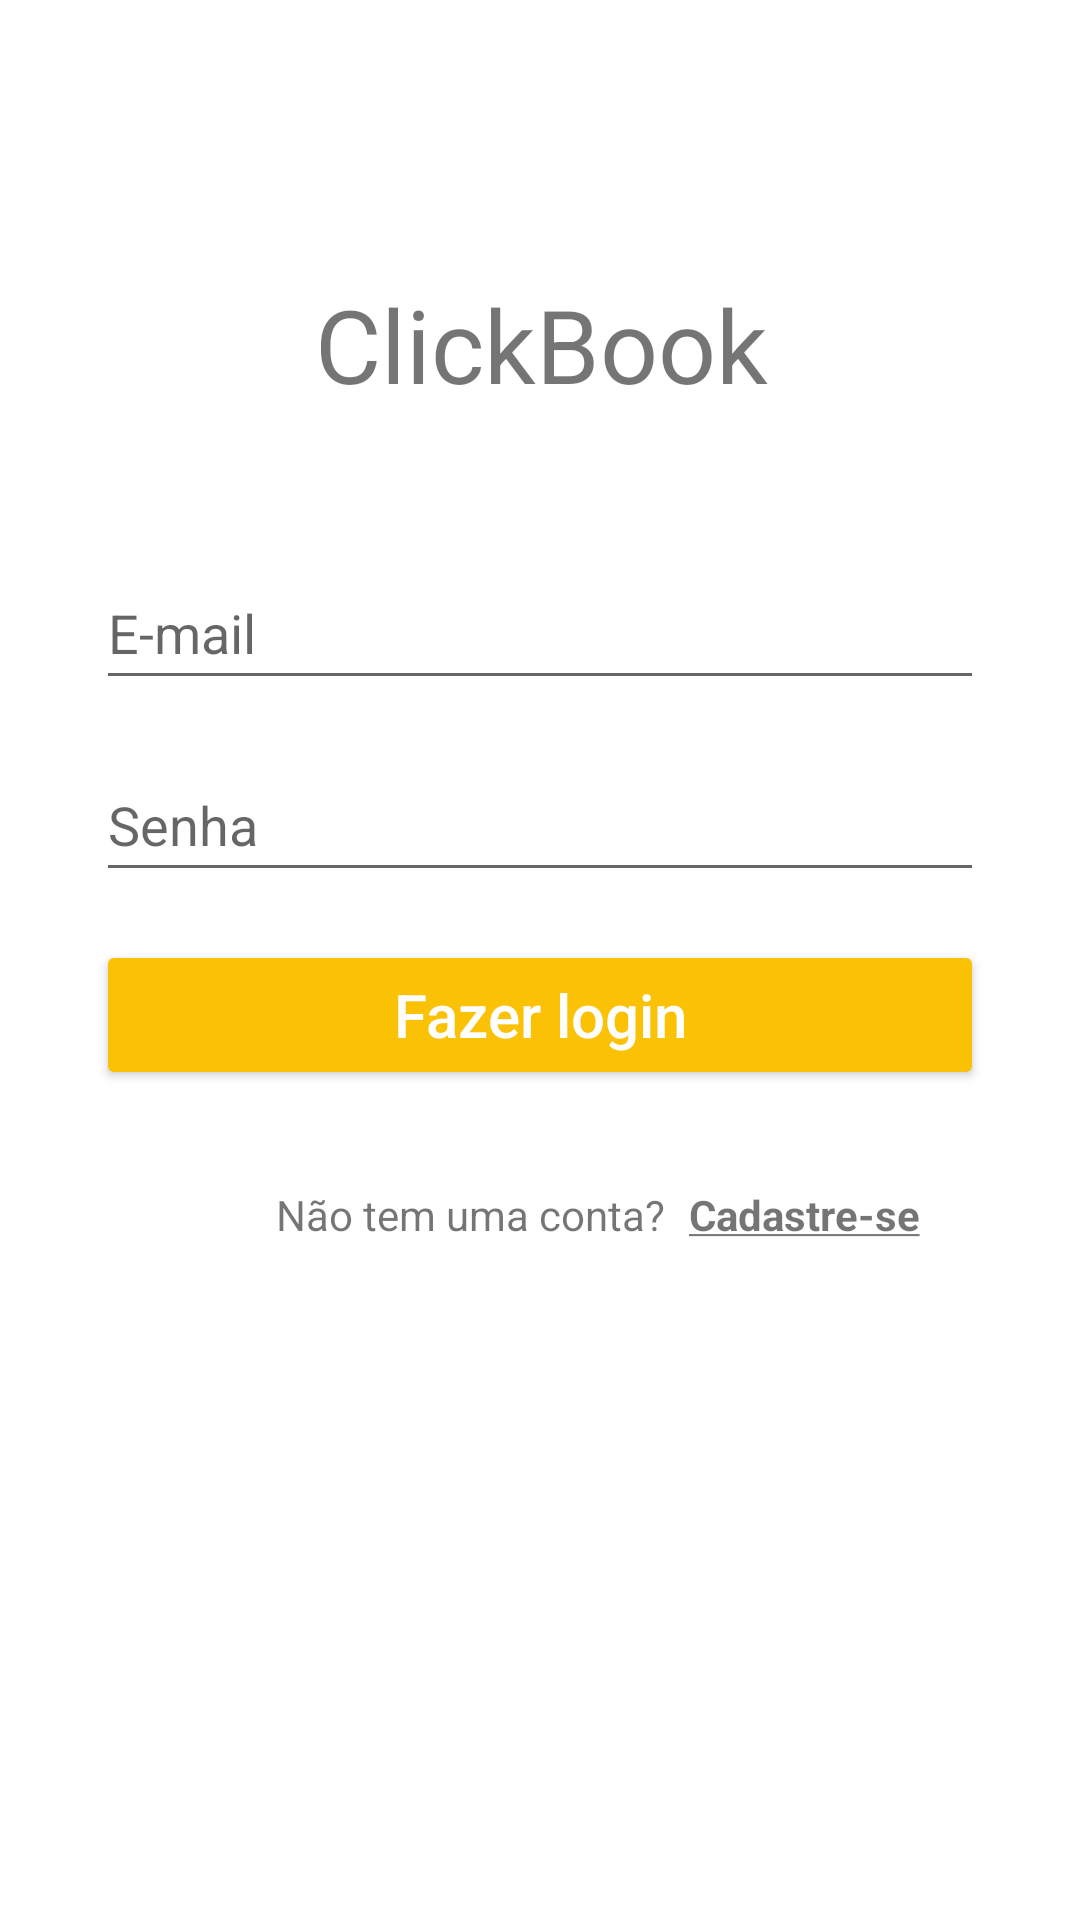

Write the Android layout XML for this screen, with the resource values it uses.
<!-- AndroidManifest.xml: application theme Theme.ClickBook -->
<!-- res/layout/fragment_log_in.xml -->
<?xml version="1.0" encoding="utf-8"?>
<androidx.constraintlayout.widget.ConstraintLayout
    xmlns:android="http://schemas.android.com/apk/res/android"
    xmlns:app="http://schemas.android.com/apk/res-auto"
    xmlns:tools="http://schemas.android.com/tools"
    android:layout_width="match_parent"
    android:layout_height="match_parent"
    tools:context=".ui.login.LogInFragment">


    <TextView
        android:id="@+id/textView"
        android:layout_width="wrap_content"
        android:layout_height="wrap_content"
        android:layout_marginStart="176dp"
        android:layout_marginTop="92dp"
        android:layout_marginEnd="177dp"
        android:text="@string/txtAppName"
        android:textSize="34sp"
        app:layout_constraintEnd_toEndOf="parent"
        app:layout_constraintHorizontal_bias="0.494"
        app:layout_constraintStart_toStartOf="parent"
        app:layout_constraintTop_toTopOf="parent" />

    <EditText
        android:id="@+id/etEmailLogin"
        android:layout_marginTop="48dp"
        android:ems="10"
        android:importantForAutofill="no"
        android:inputType="textPersonName"
        android:labelFor="@string/etEmaillogin"
        android:hint="@string/etEmaillogin"
        app:layout_constraintEnd_toEndOf="parent"
        app:layout_constraintStart_toStartOf="parent"
        app:layout_constraintTop_toBottomOf="@+id/textView"
        style="@style/editText" />

    <EditText
        android:id="@+id/etPasswordLogin"
        android:layout_marginTop="16dp"
        android:ems="10"
        android:hint="@string/etPassword"
        android:importantForAutofill="no"
        android:inputType="textPassword"
        app:layout_constraintEnd_toEndOf="parent"
        app:layout_constraintStart_toStartOf="parent"
        app:layout_constraintTop_toBottomOf="@+id/etEmailLogin"
        style="@style/editText" />

    <Button
        android:id="@+id/btLogin"
        android:layout_marginTop="16dp"
        android:text="@string/btSignIn"
        app:layout_constraintEnd_toEndOf="parent"
        app:layout_constraintStart_toStartOf="parent"
        app:layout_constraintTop_toBottomOf="@+id/etPasswordLogin"
        style="@style/button" />

    <TextView
        android:id="@+id/textView2"
        android:layout_width="wrap_content"
        android:layout_height="wrap_content"
        android:layout_marginStart="92dp"
        android:layout_marginTop="32dp"
        android:text="@string/txtHasnotSignup"
        app:layout_constraintStart_toStartOf="parent"
        app:layout_constraintTop_toBottomOf="@+id/btLogin" />

    <TextView
        android:id="@+id/tvNewAccount"
        android:layout_width="wrap_content"
        android:layout_height="wrap_content"
        android:layout_marginStart="8dp"
        android:layout_marginTop="32dp"
        android:text="@string/txtMakeSinup"
        android:textStyle="bold"
        app:layout_constraintStart_toEndOf="@+id/textView2"
        app:layout_constraintTop_toBottomOf="@+id/btLogin" />


</androidx.constraintlayout.widget.ConstraintLayout>
<!-- resources referenced by this layout -->
<resources>
  <string name="btSignIn">Fazer login</string>
  <string name="etEmaillogin">E-mail</string>
  <string name="etPassword">Senha</string>
  <string name="txtAppName">ClickBook</string>
  <string name="txtHasnotSignup">Não tem uma conta?</string>
  <string name="txtMakeSinup"><u>Cadastre-se</u></string>
  <style name="button">
          <item name="android:layout_width">match_parent</item>
          <item name="android:textAllCaps">false</item>
          <item name="android:textColor">#FFF</item>
          <item name="android:textSize">20sp</item>
          <item name="android:layout_height">50dp</item>
          <item name="android:layout_marginStart">32dp</item>
          <item name="android:layout_marginEnd">32dp</item>
          <item name="android:backgroundTint">@color/primaryBackground</item>
      </style>
  <style name="editText">
          <item name="android:layout_width">match_parent</item>
          <item name="android:layout_height">wrap_content</item>
          <item name="android:minHeight">48dp</item>
          <item name="android:layout_marginStart">32dp</item>
          <item name="android:layout_marginEnd">32dp</item>
      </style>
  <style name="Theme.ClickBook" parent="Theme.MaterialComponents.DayNight.DarkActionBar">
          
          <item name="colorPrimary">@color/light</item>
          <item name="colorPrimaryVariant">@color/dark</item>
          <item name="colorOnPrimary">@color/white</item>
          
          <item name="colorSecondary">@color/teal_200</item>
          <item name="colorSecondaryVariant">@color/teal_700</item>
          <item name="colorOnSecondary">@color/black</item>
          
          <item name="android:statusBarColor" tools:targetApi="l">?attr/colorPrimaryVariant</item>
          
      </style>
  <color name="primaryBackground">#FBC105</color>
  <color name="white">#FFFFFFFF</color>
  <color name="teal_200">#FF03DAC5</color>
  <color name="teal_700">#FF018786</color>
  <color name="black">#FF000000</color>
</resources>
